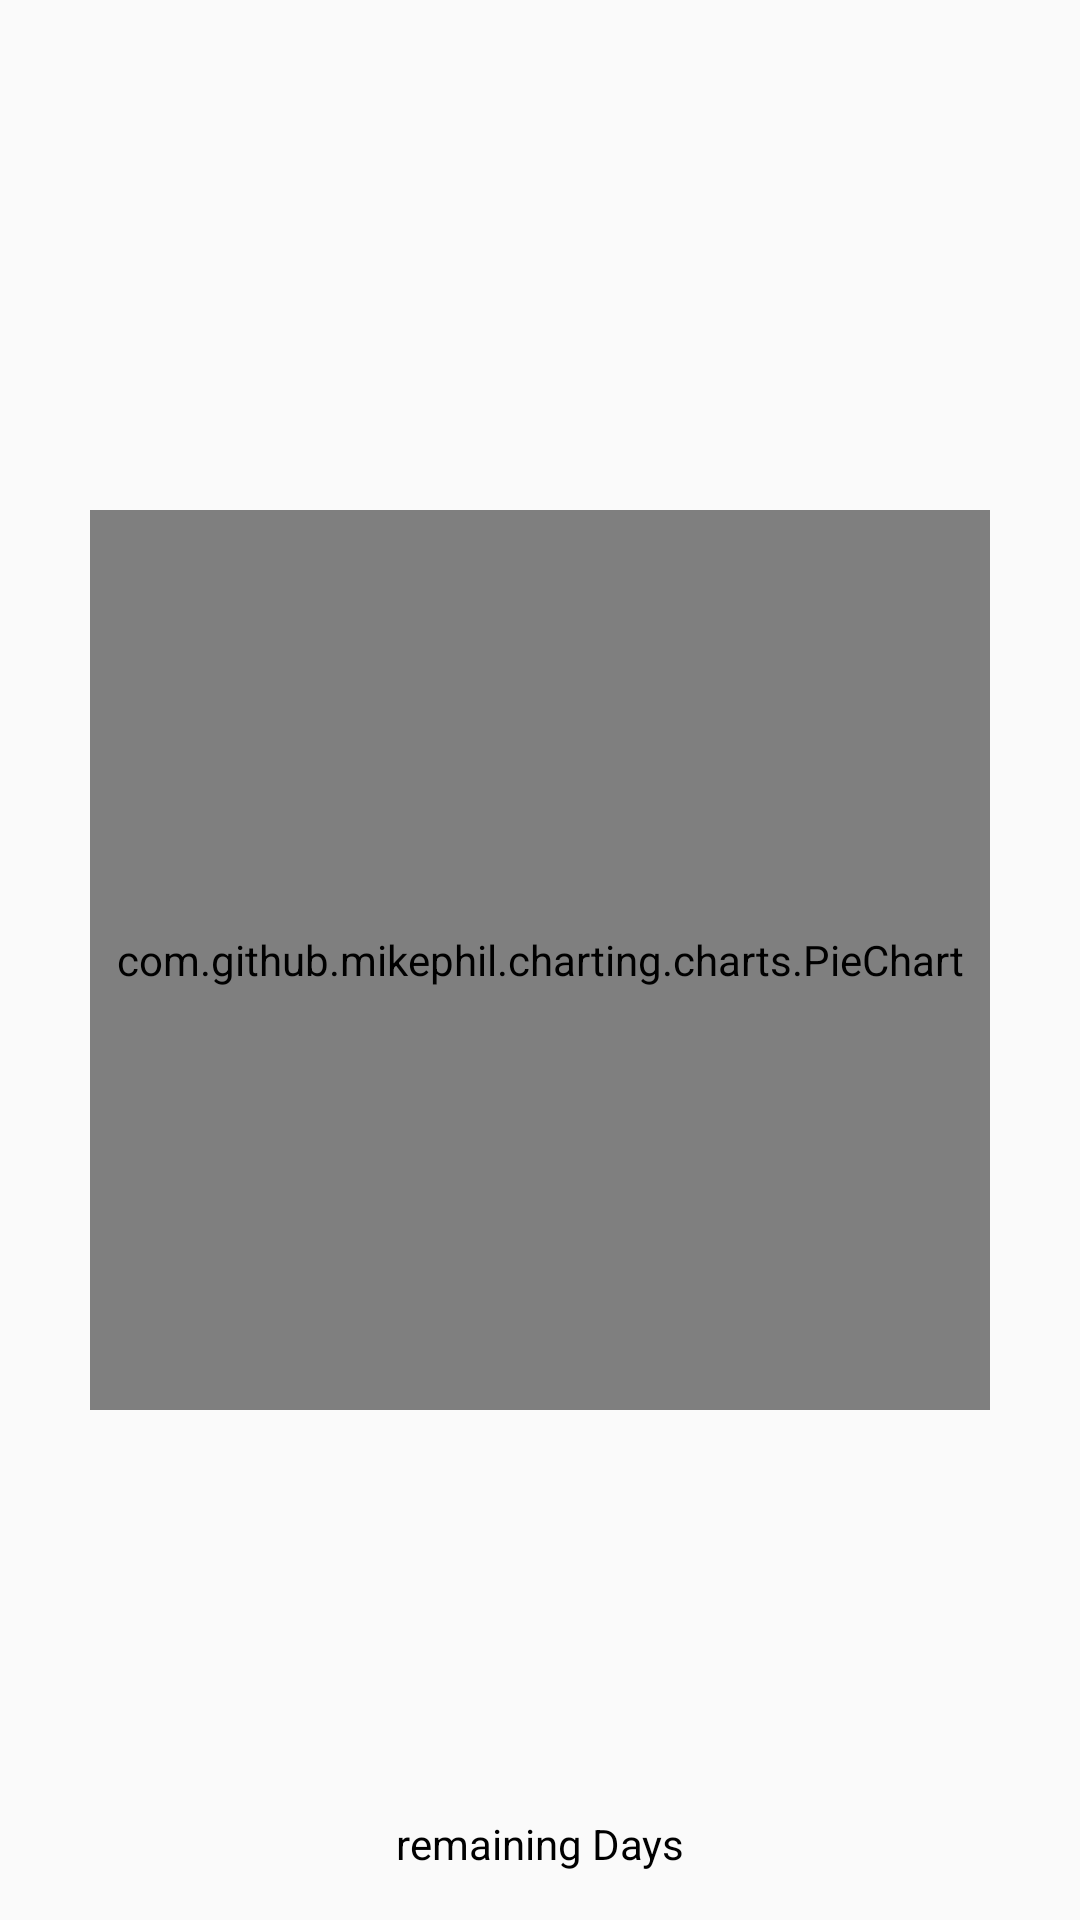

This screen was rendered from an Android layout file. Write that file and the resources it references.
<!-- AndroidManifest.xml: application theme AppTheme -->
<!-- res/layout/fragment3.xml -->
<RelativeLayout xmlns:android="http://schemas.android.com/apk/res/android"
    xmlns:plainpie="http://schemas.android.com/apk/res-auto"
    xmlns:tools="http://schemas.android.com/tools" android:layout_width="match_parent"
    android:layout_height="match_parent"
    android:padding="16dp"
    >



    <com.github.mikephil.charting.charts.PieChart

        android:layout_marginTop="50dp"
        android:id="@+id/chart1"
        android:layout_width="300dp"
        android:layout_height="300dp"
        android:layout_centerInParent="true"
        />

    <TextView
        android:id="@+id/days_remaining"
        android:layout_width="match_parent"
        android:layout_height="wrap_content"
        android:layout_alignParentBottom="true"
        android:gravity="center_horizontal"
        android:text="remaining Days"
        android:textColor="#000000"
        />


</RelativeLayout>
<!-- resources referenced by this layout -->
<resources>
  <style name="AppTheme" parent="Theme.AppCompat.Light.DarkActionBar">
          
          <item name="colorPrimary">@color/colorPrimary</item>
          <item name="colorPrimaryDark">@color/colorPrimaryDark</item>
          <item name="colorAccent">@color/colorAccent</item>
          <item name="windowActionBar">false</item>
          <item name="windowNoTitle">true</item>
  
      </style>
  <!-- not gathered from this repository: default colours our renderer supplied (Android Studio template values) -->
  <color name="colorPrimary">#FF6200EE</color>
  <color name="colorPrimaryDark">#FF3700B3</color>
  <color name="colorAccent">#FF03DAC5</color>
</resources>
